Run: headless pygame with SDL's dummy video driver; simulated clock (each Clock.tick advances the game by its frame time, no real sleeping); random seed 0; keys injected as events and as key.get_pressed() state; mouse plan: one left click at the window centre at the start of phase 2, then a move to the lower-right quarter at the start of phase 3.
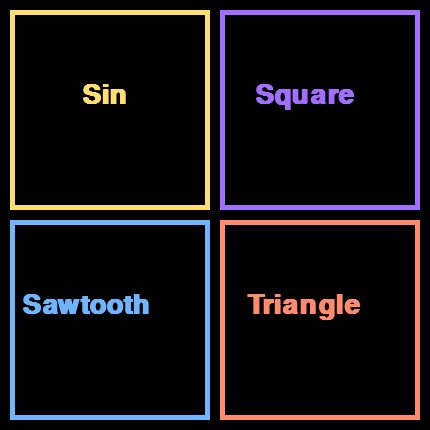
Frame 1 of 4 · flips 1–60 · no input
Frame 2 of 4 · flips 61–180 · clicked the window centre · tapped SPACE, RETURN · held RIGHT (→), D · screen unchanged from frame 1, image omitted
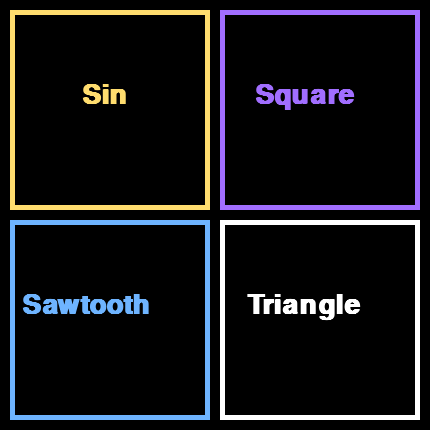
Frame 3 of 4 · flips 181–300 · moved the mouse to the lower-right quarter · held DOWN (↓), S
Frame 4 of 4 · flips 301–420 · held LEFT (←), A, UP (↑), W · screen unchanged from frame 3, image omitted

The pygame program that drew these frames:

#######################################################################
# Name: Ethan Hebert
# Date: 5-19-21
# Description: This code creates a little synthesizer where a user can
# select and play four different types of sound waves using their
# keyboard as the keys on a piano.
#######################################################################

#hardware -- transistor w/ GPIO
#source -> gate -> drain
#emitter -> base -> collector
#from -> through -> to


#software -- build a note

import pygame
from time import sleep
from array import array
import math

#initialize pygame mixer constants
MIXER_FREQ = 44100
MIXER_SIZE = -16
MIXER_CHANS = 1
MIXER_BUFF = 1024


#build a note class
class Note(pygame.mixer.Sound):
    def __init__(self, frequency, volume, form):
        self.frequency = frequency
        self.waveform = form
        pygame.mixer.Sound.__init__(self, buffer=self.build_samples())
        self.set_volume(volume)

    def build_samples(self):
        #really long wavelength - many samples
        #super short wavelength - few samples
        period = int(round(MIXER_FREQ/self.frequency))
        amplitude = 2**(abs(MIXER_SIZE)-1)-1

        #generate an array for this note's samples
        samples = array("h", [0]*period)

        #sin wave
        if(self.waveform == "sin"):
            for t in range(period):
                piConversion = (t/period)*(2*math.pi)
                samples[t] = int(amplitude*(math.sin(piConversion)))

        #square wave
        elif(self.waveform == "square"):
            for t in range(period):
                if(t < period/2):
                    samples[t] = amplitude
                else:
                    samples[t] = -amplitude

        #sawtooth wave
        elif(self.waveform == "sawtooth"):
            for t in range(period):
                if(t < period/2):
                    samples[t] = int(2*amplitude*(t/period))
                else:
                    samples[t] = int(2*amplitude*(t/period - 1))

        #triangle wave
        elif(self.waveform == "triangle"):
            for t in range(period):
                if(t < period/4):
                    samples[t] = int(4*amplitude*(t/period))
                elif(t < 3*period/4):
                    samples[t] = int(-4*amplitude*(t/period) + 2*amplitude) 
                else:
                    samples[t] = int(4*amplitude*(t/period - 1))
                    
        return samples

###############
###MAIN CODE###
###############
    
#initialize pygame
pygame.mixer.pre_init(MIXER_FREQ, MIXER_SIZE, MIXER_CHANS, MIXER_BUFF)

#some colors for the GUI
white = (255, 255, 255)
black = (0, 0, 0)
red = (255, 139, 110)
yellow = (255, 221, 110)
blue = (110, 180, 255)
green = (110, 255, 153)
purple = (161, 110, 255)

#status of each square being pressed
yellowPress = 0
purplePress = 0
bluePress = 0
redPress = 0

#you need a display to play sound
screen = pygame.display.set_mode((430,430))
screen.fill(black)
pygame.display.set_caption("PySynth 4X: The New Wave of Audio Synthesizers")
pygame.init()
pygame.joystick.init()
clock = pygame.time.Clock()

#some guitar hero controller stuff
joysticks = []
for i in range(pygame.joystick.get_count()):
    joysticks.append(pygame.joystick.Joystick(i))
for joystick in joysticks:
    print(joystick.get_name())
controller1 = "computer"
strum = 0
note_list = [0, 0, 0, 0, 0] #tracks which notes you just strummed
timer = 10
note0 = 0 #tracks if each note is already playing or not
note1 = 0
note2 = 0
note3 = 0
note4 = 0

width = screen.get_width()
height = screen.get_height()
font = pygame.font.SysFont('Century Gothic', 40, bold=True)
createNotes = 0
notesCreated = 0
exitLoop = 0

#loop to check for input, change display, and play sounds
while (exitLoop == 0):

    #tracks the mouse movement in (x,y)
    mouse = pygame.mouse.get_pos()


    #display the squares and text based on if they've been selected or not and change the current sound
    #rectangle is (left, top, width, height)

    #yellow
    if (yellowPress == 1):
        pygame.draw.rect(screen, yellow, pygame.Rect(10, 10, 200, 200))
        pygame.draw.rect(screen, white, pygame.Rect(10, 10, 200, 200), 5)
        sinText = font.render('Sin', True, white)
    else:
        pygame.draw.rect(screen, black, pygame.Rect(10, 10, 200, 200))
        pygame.draw.rect(screen, black, pygame.Rect(10, 10, 200, 200), 5)
        pygame.draw.rect(screen, yellow, pygame.Rect(10, 10, 200, 200), 5)
        sinText = font.render('Sin', True, yellow)

    #purple
    if (purplePress == 1):
        pygame.draw.rect(screen, purple, pygame.Rect(220, 10, 200, 200))
        pygame.draw.rect(screen, white, pygame.Rect(220, 10, 200, 200), 5)
        squareText = font.render('Square', True, white)
    else:
        pygame.draw.rect(screen, black, pygame.Rect(220, 10, 200, 200))
        pygame.draw.rect(screen, black, pygame.Rect(220, 10, 200, 200), 5)
        pygame.draw.rect(screen, purple, pygame.Rect(220, 10, 200, 200), 5)
        squareText = font.render('Square', True, purple)

    #blue
    if (bluePress == 1):
        pygame.draw.rect(screen, blue, pygame.Rect(10, 220, 200, 200))
        pygame.draw.rect(screen, white, pygame.Rect(10, 220, 200, 200), 5)
        sawtoothText = font.render('Sawtooth', True, white)
    else:
        pygame.draw.rect(screen, black, pygame.Rect(10, 220, 200, 200))
        pygame.draw.rect(screen, black, pygame.Rect(10, 220, 200, 200), 5)
        pygame.draw.rect(screen, blue, pygame.Rect(10, 220, 200, 200), 5)
        sawtoothText = font.render('Sawtooth', True, blue)

    #red
    if (redPress == 1):
        pygame.draw.rect(screen, red, pygame.Rect(220, 220, 200, 200))
        pygame.draw.rect(screen, white, pygame.Rect(220, 220, 200, 200), 5)
        triangleText = font.render('Triangle', True, white)
    else:
        pygame.draw.rect(screen, black, pygame.Rect(220, 220, 200, 200))
        pygame.draw.rect(screen, black, pygame.Rect(220, 220, 200, 200), 5)
        pygame.draw.rect(screen, red, pygame.Rect(220, 220, 200, 200), 5)
        triangleText = font.render('Triangle', True, red)



    #if hovering over a square
    #yellow
    if ((8 <= mouse[0] <= width/2-3) and (8 <= mouse[1] <= height/2-3)):
        pygame.draw.rect(screen, white, pygame.Rect(10, 10, 200, 200), 5)
        sinText = font.render('Sin', True, white)

    #purple
    if ((width/2+3 <= mouse[0] <= width-8) and (8 <= mouse[1] <= height/2-3)):
        pygame.draw.rect(screen, white, pygame.Rect(220, 10, 200, 200), 5)
        squareText = font.render('Square', True, white)
        
    #blue
    if ((8 <= mouse[0] <= width/2-3) and (height/2+3 <= mouse[1] <= height-8)):
        pygame.draw.rect(screen, white, pygame.Rect(10, 220, 200, 200), 5)
        sawtoothText = font.render('Sawtooth', True, white)
        
    #red
    if ((width/2+3 <= mouse[0] <= width-8) and (height/2+3 <= mouse[1] <= height-8)):
        pygame.draw.rect(screen, white, pygame.Rect(220, 220, 200, 200), 5)
        triangleText = font.render('Triangle', True, white)



    #put the text onto a surface to make it visible        
    screen.blit(sinText,(width/4-25, height/4-25))
    screen.blit(squareText,(3*width/4-67, height/4-25))
    screen.blit(sawtoothText,(width/4-85, 3*height/4-30))
    screen.blit(triangleText,(3*width/4-75, 3*height/4-30))

    #update the display with changes
    pygame.display.update()
    clock.tick(60)

    
    for event in pygame.event.get():

        #closing the display
        if event.type == pygame.QUIT:
            exitLoop = 1

        #adding guitar hero controller
        if event.type == pygame.JOYDEVICEADDED:
            print("Device added")
            joysticks = []
            for i in range(pygame.joystick.get_count()):
                joysticks.append(pygame.joystick.Joystick(i))
            for joystick in joysticks:
                print(joystick.get_name())
        if event.type == pygame.JOYDEVICEREMOVED:
            print("Device removed")
            joysticks = []
            for i in range(pygame.joystick.get_count()):
                joysticks.append(pygame.joystick.Joystick(i))
            for joystick in joysticks:
                print(joystick.get_name())

        #check for mouse clicks
        if event.type == pygame.MOUSEBUTTONDOWN:

            #see which square was selected
            #yellow
            if ((8 <= mouse[0] <= width/2-3) and (8 <= mouse[1] <= height/2-3)):
                yellowPress = 1
                purplePress = 0
                bluePress = 0
                redPress = 0
                
                form = "sin"
                createNotes = 1

            #purple
            if ((width/2+3 <= mouse[0] <= width-8) and (8 <= mouse[1] <= height/2-3)):
                yellowPress = 0
                purplePress = 1
                bluePress = 0
                redPress = 0
                
                form = "square"
                createNotes = 1
                 
            #blue
            if ((8 <= mouse[0] <= width/2-3) and (height/2+3 <= mouse[1] <= height-8)):
                yellowPress = 0
                purplePress = 0
                bluePress = 1
                redPress = 0
                
                form = "sawtooth"
                createNotes = 1
                  
            #red
            if ((width/2+3 <= mouse[0] <= width-8) and (height/2+3 <= mouse[1] <= height-8)):
                yellowPress = 0
                purplePress = 0
                bluePress = 0
                redPress = 1
                
                form = "triangle"
                createNotes = 1


            #create a bunch of piano notes for the current form
            if (createNotes == 1):
                E3 = Note(164.81, 1, form) #A
                F3 = Note(174.61, 1, form) #S
                F3s = Note(185.00, 1, form) #E
                G3 = Note(196.00, 1, form) #D
                G3s = Note(207.65, 1, form) #R
                A3 = Note(220.00, 1, form) #F
                A3s = Note(233.08, 1, form) #T
                B3 = Note(246.94, 1, form) #G

                C4 = Note(261.63, 1, form) #middle C - H

                C4s = Note(277.18, 1, form) #U
                D4 = Note(293.66, 1, form) #J
                D4s = Note(311.13, 1, form) #I
                E4 = Note(329.63, 1, form) #K
                F4 = Note(349.23, 1, form) #L
                F4s = Note(369.99, 1, form) #P
                G4 = Note(392.00, 1, form) #;
                G4s = Note(415.30, 1, form) #[
                A4 = Note(440.00, 1, form) #'
                A4s = Note(466.16, 1, form) #]

                pygame.mixer.stop()
                createNotes = 0
                notesCreated = 1


        #check for key presses
        if event.type == pygame.KEYDOWN and notesCreated == 1:
            if event.key == pygame.K_a:
                E3.play(-1)
            if event.key == pygame.K_s:
                F3.play(-1)
            if event.key == pygame.K_e:
                F3s.play(-1)
            if event.key == pygame.K_d:
                G3.play(-1)
            if event.key == pygame.K_r:
                G3s.play(-1)
            if event.key == pygame.K_f:
                A3.play(-1)  
            if event.key == pygame.K_t:
                A3s.play(-1)    
            if event.key == pygame.K_g:
                B3.play(-1)
            
            if event.key == pygame.K_h: #middle C
                C4.play(-1)

            if event.key == pygame.K_u:
                C4s.play(-1)   
            if event.key == pygame.K_j:
                D4.play(-1)
            if event.key == pygame.K_i:
                D4s.play(-1)
            if event.key == pygame.K_k:
                E4.play(-1)
            if event.key == pygame.K_l:
                F4.play(-1)
            if event.key == pygame.K_p:
                F4s.play(-1)
            if event.key == pygame.K_SEMICOLON:
                G4.play(-1)
            if event.key == pygame.K_LEFTBRACKET:
                G4s.play(-1)
            if event.key == pygame.K_QUOTE:
                A4.play(-1)
            if event.key == pygame.K_RIGHTBRACKET:
                A4s.play(-1)



        if event.type == pygame.KEYUP and notesCreated == 1:
            if event.key == pygame.K_a:
                E3.stop()
            if event.key == pygame.K_s:
                F3.stop()
            if event.key == pygame.K_e:
                F3s.stop()
            if event.key == pygame.K_d:
                G3.stop()
            if event.key == pygame.K_r:
                G3s.stop()
            if event.key == pygame.K_f:
                A3.stop()       
            if event.key == pygame.K_t:
                A3s.stop()    
            if event.key == pygame.K_g:
                B3.stop()
     
            if event.key == pygame.K_h: #middle C
                C4.stop()

            if event.key == pygame.K_u:
                C4s.stop()    
            if event.key == pygame.K_j:
                D4.stop()
            if event.key == pygame.K_i:
                D4s.stop()
            if event.key == pygame.K_k:
                E4.stop()
            if event.key == pygame.K_l:
                F4.stop()
            if event.key == pygame.K_p:
                F4s.stop()
            if event.key == pygame.K_SEMICOLON:
                G4.stop()
            if event.key == pygame.K_LEFTBRACKET:
                G4s.stop()
            if event.key == pygame.K_QUOTE:
                A4.stop()
            if event.key == pygame.K_RIGHTBRACKET:
                A4s.stop()

        #guitar hero controller input - the brown guitar
        for joystick in joysticks:
            if joystick.get_name() == "1-player WUSBMote v2.2":
                controller1 = "1-player WUSBMote v2.2"
        
        if controller1 == "1-player WUSBMote v2.2":
            if event.type == pygame.JOYBUTTONDOWN and notesCreated == 1:
                if event.button == 5:
                    strum = 1
                    timer = 0
                if event.button == 8:
                    strum = 1
                    timer = 0
                if event.button == 0:
                    note_list[0] = 1
                if event.button == 1:
                    note_list[1] = 1
                if event.button == 2:
                    note_list[2] = 1
                if event.button == 3:
                    note_list[3] = 1         
                if event.button == 4:
                    note_list[4] = 1

            if event.type == pygame.JOYBUTTONUP and notesCreated == 1:
                if event.button == 0:
                    note_list[0] = 0
                    note0 = 0
                    G4.stop()          #NOTES FOR COME AS YOU ARE - NIRVANA
                if event.button == 1:
                    note_list[1] = 0
                    note1 = 0
                    D4.stop()
                if event.button == 2:
                    note_list[2] = 0
                    note2 = 0
                    D4s.stop()
                if event.button == 3:
                    note_list[3] = 0
                    note3 = 0
                    E4.stop()       
                if event.button == 4:
                    note_list[4] = 0
                    note4 = 0
                    A4.stop()
                    
            #timer allows the player to hit the color note barely late and it still registers
            if timer < 8:
                if strum > 0:
                    if note_list[0] == 1:
                        if note0 == 1:
                            G4.stop()
                        G4.play(-1)
                        note0 = 1
                    if note_list[1] == 1:
                        if note1 == 1:
                            D4.stop()
                        D4.play(-1)
                        note1 = 1
                    if note_list[2] == 1:
                        if note2 == 1:
                            D4s.stop()
                        D4s.play(-1)
                        note2 = 1
                    if note_list[3] == 1:
                        if note3 == 1:
                            E4.stop()
                        E4.play(-1) 
                        note3 = 1
                    if note_list[4] == 1:
                        if note4 == 1:
                            A4.stop()
                        A4.play(-1)
                        note4 = 1

            elif timer >= 8:
                strum = 0

    timer += 1
    if timer > 1000:
        timer = 8


#once you exit the loop, quit the program
pygame.quit()

    



    
